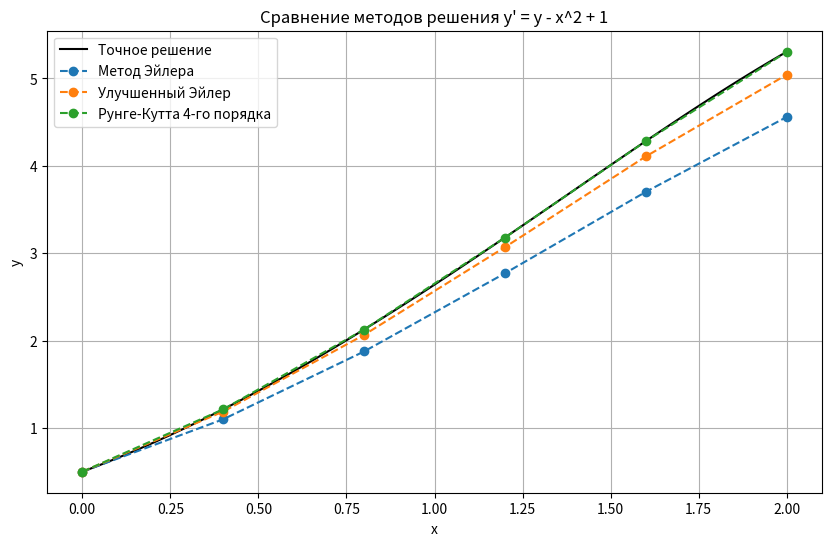

Here is the Python script that generated this plot:
import numpy as np
import matplotlib.pyplot as plt

def f(x, y):
    return y - x**2 + 1

def exact_solution(x):
    return (x + 1)**2 - 0.5 * np.exp(x)

def euler_method(f, x0, y0, h, n):
    x = np.zeros(n + 1)
    y = np.zeros(n + 1)
    x[0], y[0] = x0, y0
    for i in range(n):
        y[i + 1] = y[i] + h * f(x[i], y[i])
        x[i + 1] = x[i] + h
    return x, y

def improved_euler_method(f, x0, y0, h, n):
    x = np.zeros(n + 1)
    y = np.zeros(n + 1)
    x[0], y[0] = x0, y0
    for i in range(n):
        y_pred = y[i] + h * f(x[i], y[i])
        x_next = x[i] + h
        y_avg = y[i] + h * (f(x[i], y[i]) + f(x_next, y_pred)) / 2
        x[i + 1], y[i + 1] = x_next, y_avg
    return x, y

def runge_kutta_4th_order(f, x0, y0, h, n):
    x = np.zeros(n + 1)
    y = np.zeros(n + 1)
    x[0], y[0] = x0, y0
    for i in range(n):
        k1 = f(x[i], y[i])
        k2 = f(x[i] + h/2, y[i] + (h/2)*k1)
        k3 = f(x[i] + h/2, y[i] + (h/2)*k2)
        k4 = f(x[i] + h, y[i] + h*k3)
        y[i + 1] = y[i] + h*(k1 + 2*k2 + 2*k3 + k4)/6
        x[i + 1] = x[i] + h
    return x, y

def plot_solutions(x_exact, y_exact, x_numerical, y_numerical, labels, title):
    plt.figure(figsize=(10, 6))
    plt.plot(x_exact, y_exact, 'k-', label='Точное решение')
    for i in range(len(x_numerical)):
        plt.plot(x_numerical[i], y_numerical[i], 'o--', label=labels[i])
    plt.xlabel('x')
    plt.ylabel('y')
    plt.title(title)
    plt.legend()
    plt.grid(True)
    plt.show()

x0, y0 = 0.0, 0.5  
n = 5  
x_end = 2  
h = (x_end - x0) / n  

x_euler, y_euler = euler_method(f, x0, y0, h, n)
x_improved, y_improved = improved_euler_method(f, x0, y0, h, n)
x_rk4, y_rk4 = runge_kutta_4th_order(f, x0, y0, h, n)
x_exact = np.linspace(x0, x_end, 100)
y_exact = exact_solution(x_exact)

# Построение графиков
plot_solutions(x_exact, y_exact, 
               [x_euler, x_improved, x_rk4], 
               [y_euler, y_improved, y_rk4], 
               ['Метод Эйлера', 'Улучшенный Эйлер', 'Рунге-Кутта 4-го порядка'], 
               'Сравнение методов решения y\' = y - x^2 + 1')
